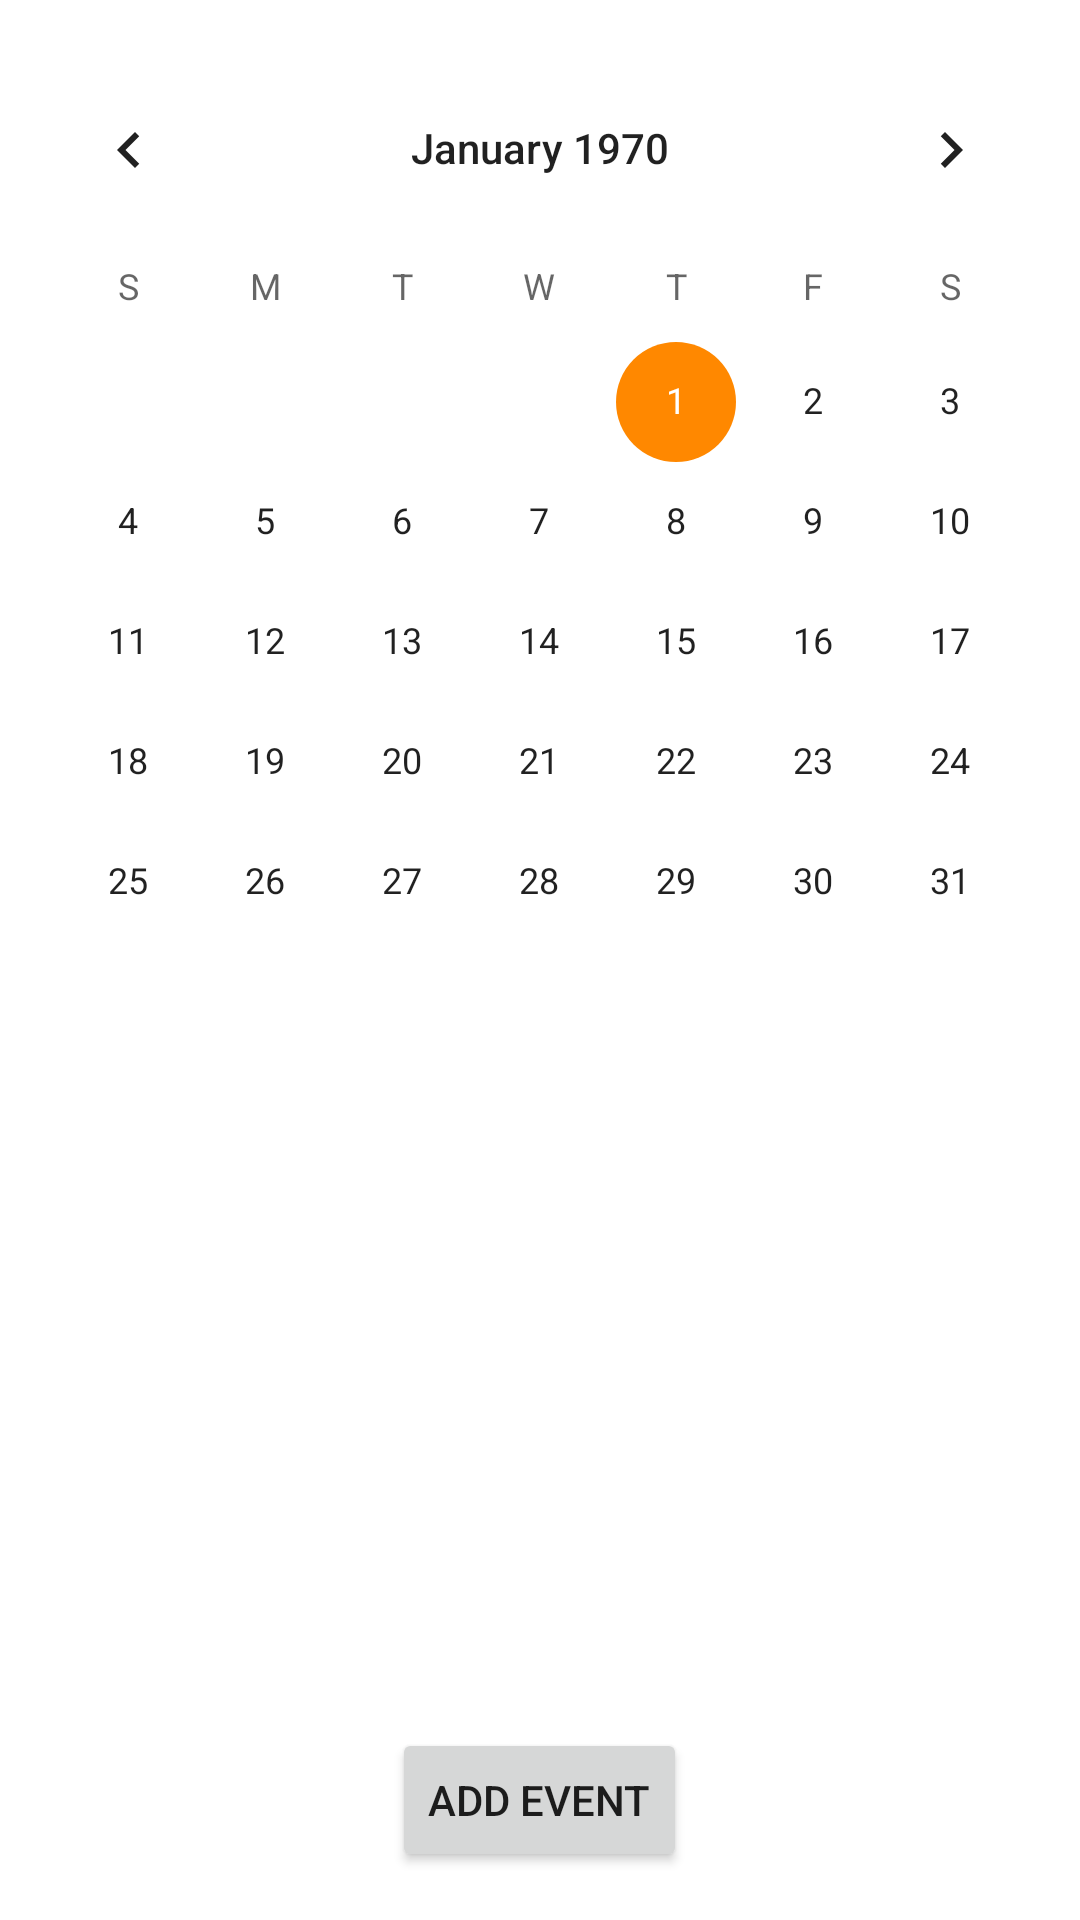

The Android layout XML behind this screen, and the referenced resources:
<!-- AndroidManifest.xml: application theme Theme.Calendar -->
<!-- res/layout/activity_calendar.xml -->
<?xml version="1.0" encoding="utf-8"?>
<RelativeLayout xmlns:android="http://schemas.android.com/apk/res/android"
    android:layout_width="match_parent"
    android:layout_height="match_parent">

    <CalendarView
        android:id="@+id/calendarView"
        android:layout_width="match_parent"
        android:layout_height="wrap_content"
        android:layout_marginTop="16dp"
        android:layout_marginBottom="16dp"
        android:layout_centerHorizontal="true"
        android:layout_alignParentTop="true" />

    <ListView
        android:id="@+id/eventsListView"
        android:layout_width="match_parent"
        android:layout_height="wrap_content"
        android:layout_below="@id/calendarView"
        android:layout_marginTop="16dp"
        android:layout_marginStart="16dp"
        android:layout_marginEnd="16dp"
        android:layout_marginBottom="16dp" />

    <Button
        android:id="@+id/addEventButton"
        android:layout_width="wrap_content"
        android:layout_height="wrap_content"
        android:text="Add Event"
        android:layout_alignParentBottom="true"
        android:layout_centerHorizontal="true"
        android:layout_marginBottom="16dp" />

</RelativeLayout>
<!-- resources referenced by this layout -->
<resources>
  <style name="Theme.Calendar" parent="Theme.MaterialComponents.DayNight.DarkActionBar">
          
          <item name="colorPrimary">#151515</item>
          <item name="colorPrimaryVariant">@color/purple_700</item>
          <item name="colorOnPrimary">#FFFFFF</item>
          
          <item name="colorSecondary">@android:color/holo_orange_dark</item>
          <item name="colorSecondaryVariant">@color/teal_200</item>
          <item name="colorOnSecondary">@color/white</item>
          
          <item name="android:statusBarColor">#151515</item>
          
      </style>
  <color name="purple_700">#FF3700B3</color>
  <color name="teal_200">#FF03DAC5</color>
  <color name="white">#FFFFFFFF</color>
</resources>
